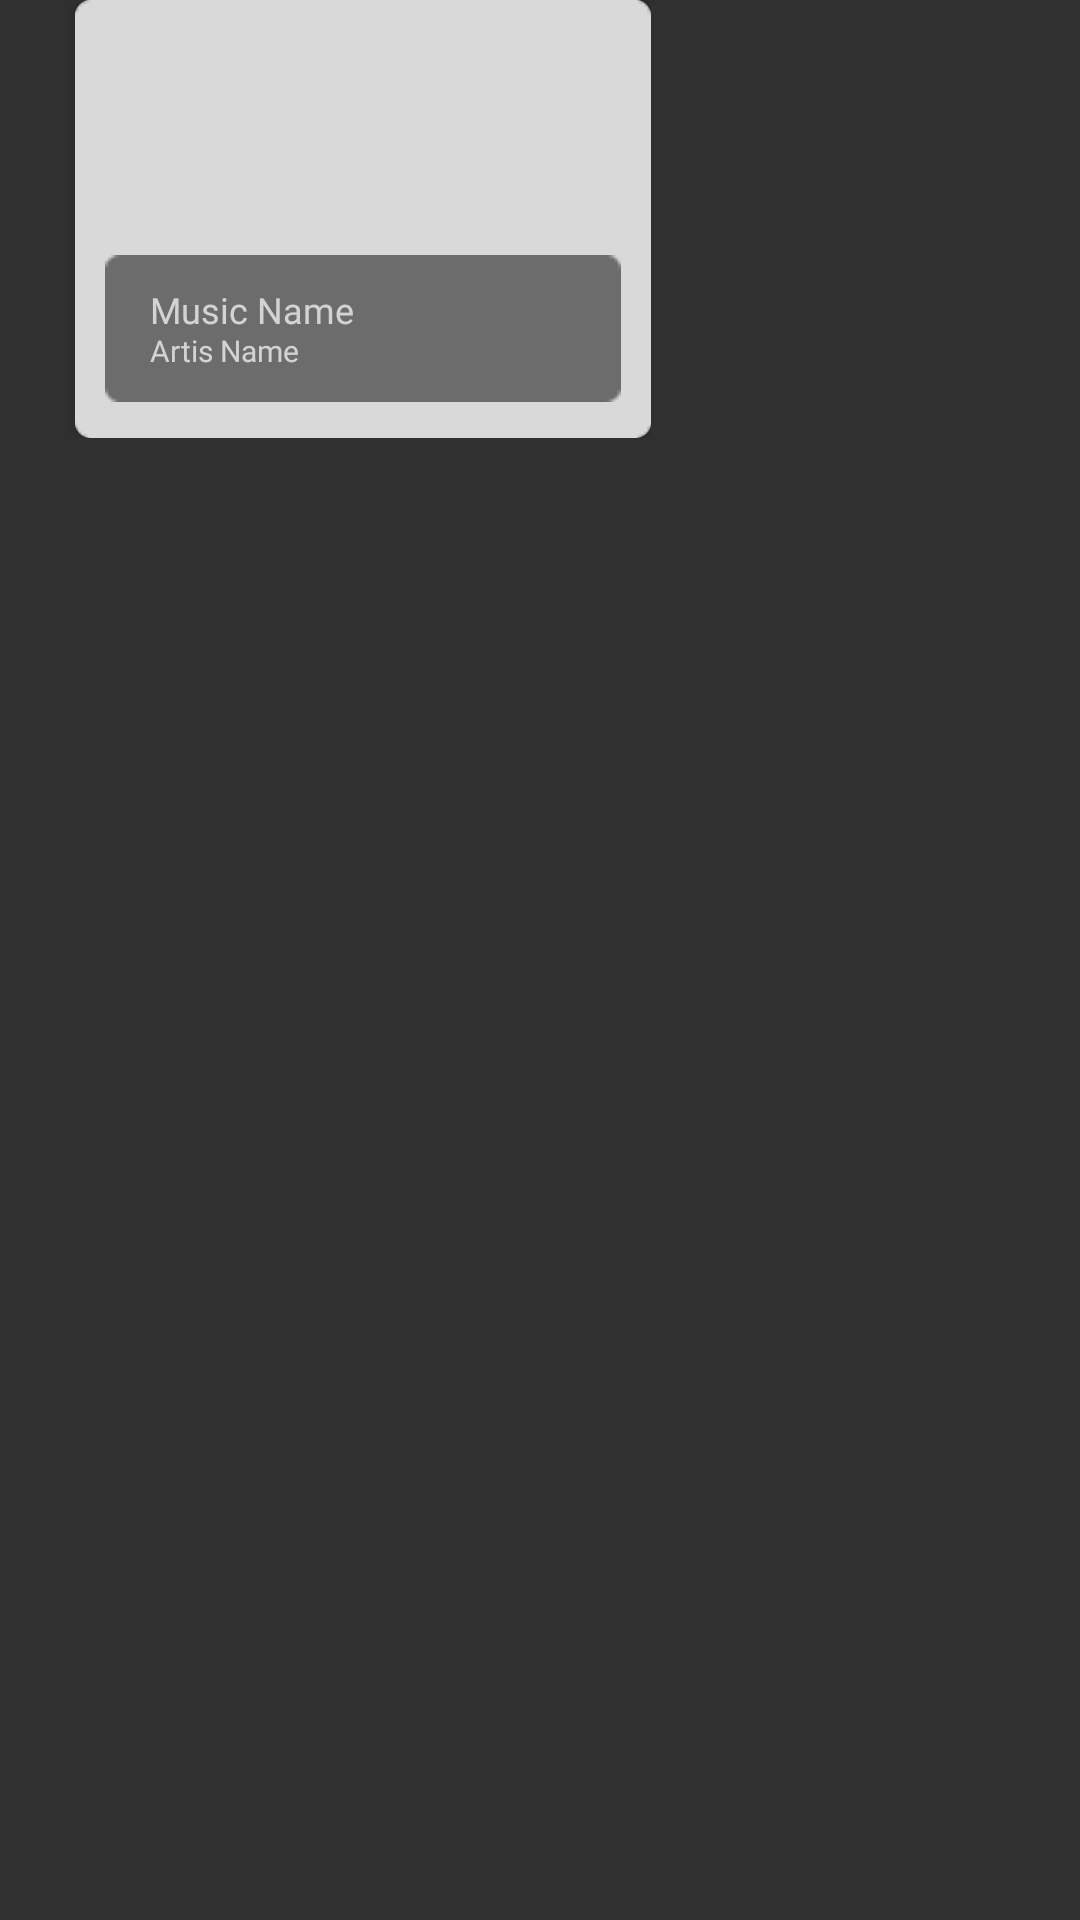

Layout XML and referenced resources for this Android screen:
<!-- AndroidManifest.xml: application theme Theme.Volicity -->
<!-- res/layout/raw_my_top_music.xml -->
<?xml version="1.0" encoding="utf-8"?>
<LinearLayout xmlns:android="http://schemas.android.com/apk/res/android"
    android:layout_width="wrap_content"
    android:layout_height="wrap_content"
    xmlns:tools="http://schemas.android.com/tools"
    xmlns:app="http://schemas.android.com/apk/res-auto"
    android:orientation="vertical"
    tools:context=".HomePage">

    <RelativeLayout
        android:layout_width="wrap_content"
        android:layout_height="wrap_content">

        <androidx.cardview.widget.CardView
            android:layout_width="192dp"
            android:layout_height="146dp"
            android:layout_marginLeft="25dp"
            app:cardCornerRadius="5dp">

            <ImageView
                android:id="@+id/ivTopMusicCover"
                android:layout_width="match_parent"
                android:layout_height="match_parent"
                android:src="@drawable/top_banner"/>

            <ImageView
                android:layout_width="wrap_content"
                android:layout_height="wrap_content"
                android:layout_marginHorizontal="10dp"
                android:layout_marginTop="85dp"
                android:src="@drawable/top_banner_name"
                app:tint="#80000000" />

            <TextView
                android:id="@+id/tvTopMusicName"
                android:layout_width="wrap_content"
                android:layout_height="wrap_content"
                android:layout_marginTop="95dp"
                android:layout_marginLeft="25dp"
                android:fontFamily="@font/poppinssemibold"
                android:textSize="12dp"
                android:text="Music Name"/>

            <RelativeLayout
                android:layout_width="wrap_content"
                android:layout_height="wrap_content"
                android:layout_marginTop="110dp"
                android:layout_marginLeft="25dp">

                <TextView
                    android:id="@+id/tvTopMusicArtis"
                    android:layout_width="wrap_content"
                    android:layout_height="wrap_content"
                    android:fontFamily="@font/poppinsmedium"
                    android:textSize="10dp"
                    android:text="Artis Name"/>

            </RelativeLayout>

        </androidx.cardview.widget.CardView>

    </RelativeLayout>

</LinearLayout>
<!-- resources referenced by this layout -->
<resources>
  <!-- drawable top_banner: png bitmap (drawable-v24, 665 bytes) -->
  <!-- drawable top_banner_name: png bitmap (drawable-v24, 408 bytes) -->
  <style name="Theme.Volicity" parent="Theme.Design.NoActionBar">
          
          <item name="colorPrimary">@color/purple_500</item>
          <item name="colorPrimaryVariant">@color/purple_700</item>
          <item name="colorOnPrimary">@color/white</item>
          
          <item name="colorSecondary">@color/teal_200</item>
          <item name="colorSecondaryVariant">@color/teal_700</item>
          <item name="colorOnSecondary">@color/black</item>
          
          <item name="android:statusBarColor">?attr/colorPrimaryVariant</item>
          
      </style>
  <!-- not gathered from this repository: default colours our renderer supplied (Android Studio template values) -->
  <color name="purple_500">#FF6200EE</color>
  <color name="purple_700">#FF3700B3</color>
  <color name="teal_200">#FF03DAC5</color>
  <color name="teal_700">#FF018786</color>
  <color name="black">#FF000000</color>
  <color name="white">#FFFFFFFF</color>
</resources>
